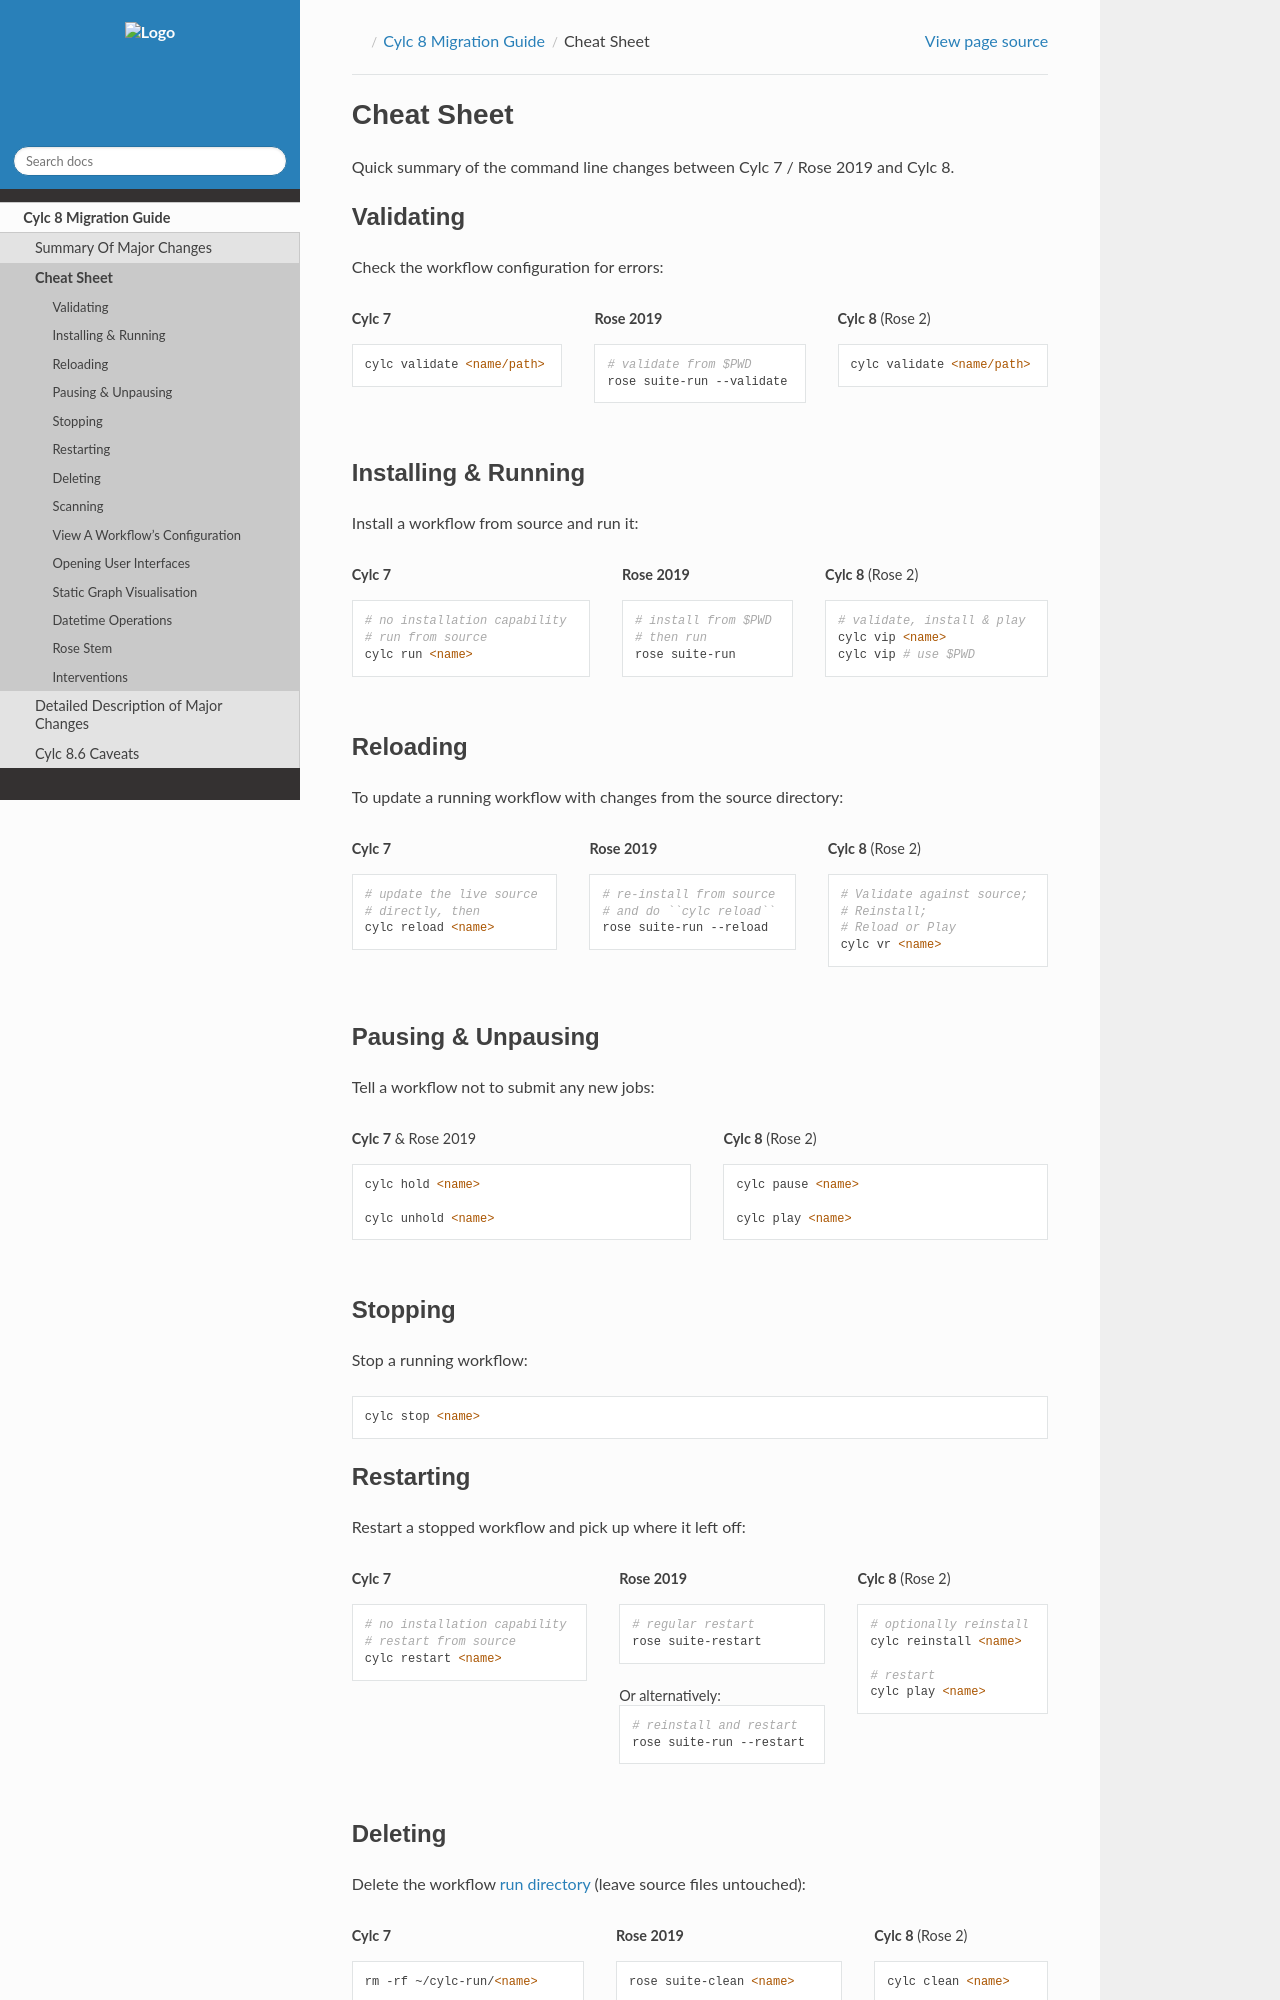

repository: cylc/cylc-doc · page: 8.6.6/html/7-to-8/cheat-sheet.html · generator: jekyll

.. _728.cheat_sheet:

Cheat Sheet
===========

Quick summary of the command line changes between Cylc 7 / Rose 2019 and Cylc 8.

.. highlight:: sub


Validating
----------

Check the workflow configuration for errors:

.. list-table::
   :class: grid-table

   * - **Cylc 7**
     - **Rose 2019**
     - **Cylc 8** (Rose 2)
   * - ::

         cylc validate <name/path>
     - ::

         # validate from $PWD
         rose suite-run --validate
     - ::

         cylc validate <name/path>

Installing & Running
--------------------

Install a workflow from source and run it:

.. list-table::
   :class: grid-table

   * - **Cylc 7**
     - **Rose 2019**
     - **Cylc 8** (Rose 2)
   * - ::

         # no installation capability
         # run from source
         cylc run <name>
     - ::

         # install from $PWD
         # then run
         rose suite-run
     - ::

         # validate, install & play
         cylc vip <name>
         cylc vip # use $PWD


Reloading
---------

To update a running workflow with changes from the source directory:

.. list-table::
   :class: grid-table

   * - **Cylc 7**
     - **Rose 2019**
     - **Cylc 8** (Rose 2)
   * - ::

         # update the live source
         # directly, then
         cylc reload <name>
     - ::

         # re-install from source
         # and do ``cylc reload``
         rose suite-run --reload
     - ::

         # Validate against source;
         # Reinstall;
         # Reload or Play
         cylc vr <name>


Pausing & Unpausing
-------------------

Tell a workflow not to submit any new jobs:

.. list-table::
   :class: grid-table

   * - **Cylc 7** & Rose 2019
     - **Cylc 8** (Rose 2)
   * - ::

         cylc hold <name>

         cylc unhold <name>
     - ::

         cylc pause <name>

         cylc play <name>

Stopping
--------

Stop a running workflow::

   cylc stop <name>

Restarting
----------

Restart a stopped workflow and pick up where it left off:

.. list-table::
   :class: grid-table

   * - **Cylc 7**
     - **Rose 2019**
     - **Cylc 8** (Rose 2)
   * - ::

         # no installation capability
         # restart from source
         cylc restart <name>
     - ::

         # regular restart
         rose suite-restart

       Or alternatively::

         # reinstall and restart
         rose suite-run --restart
     - ::

         # optionally reinstall
         cylc reinstall <name>

         # restart
         cylc play <name>
